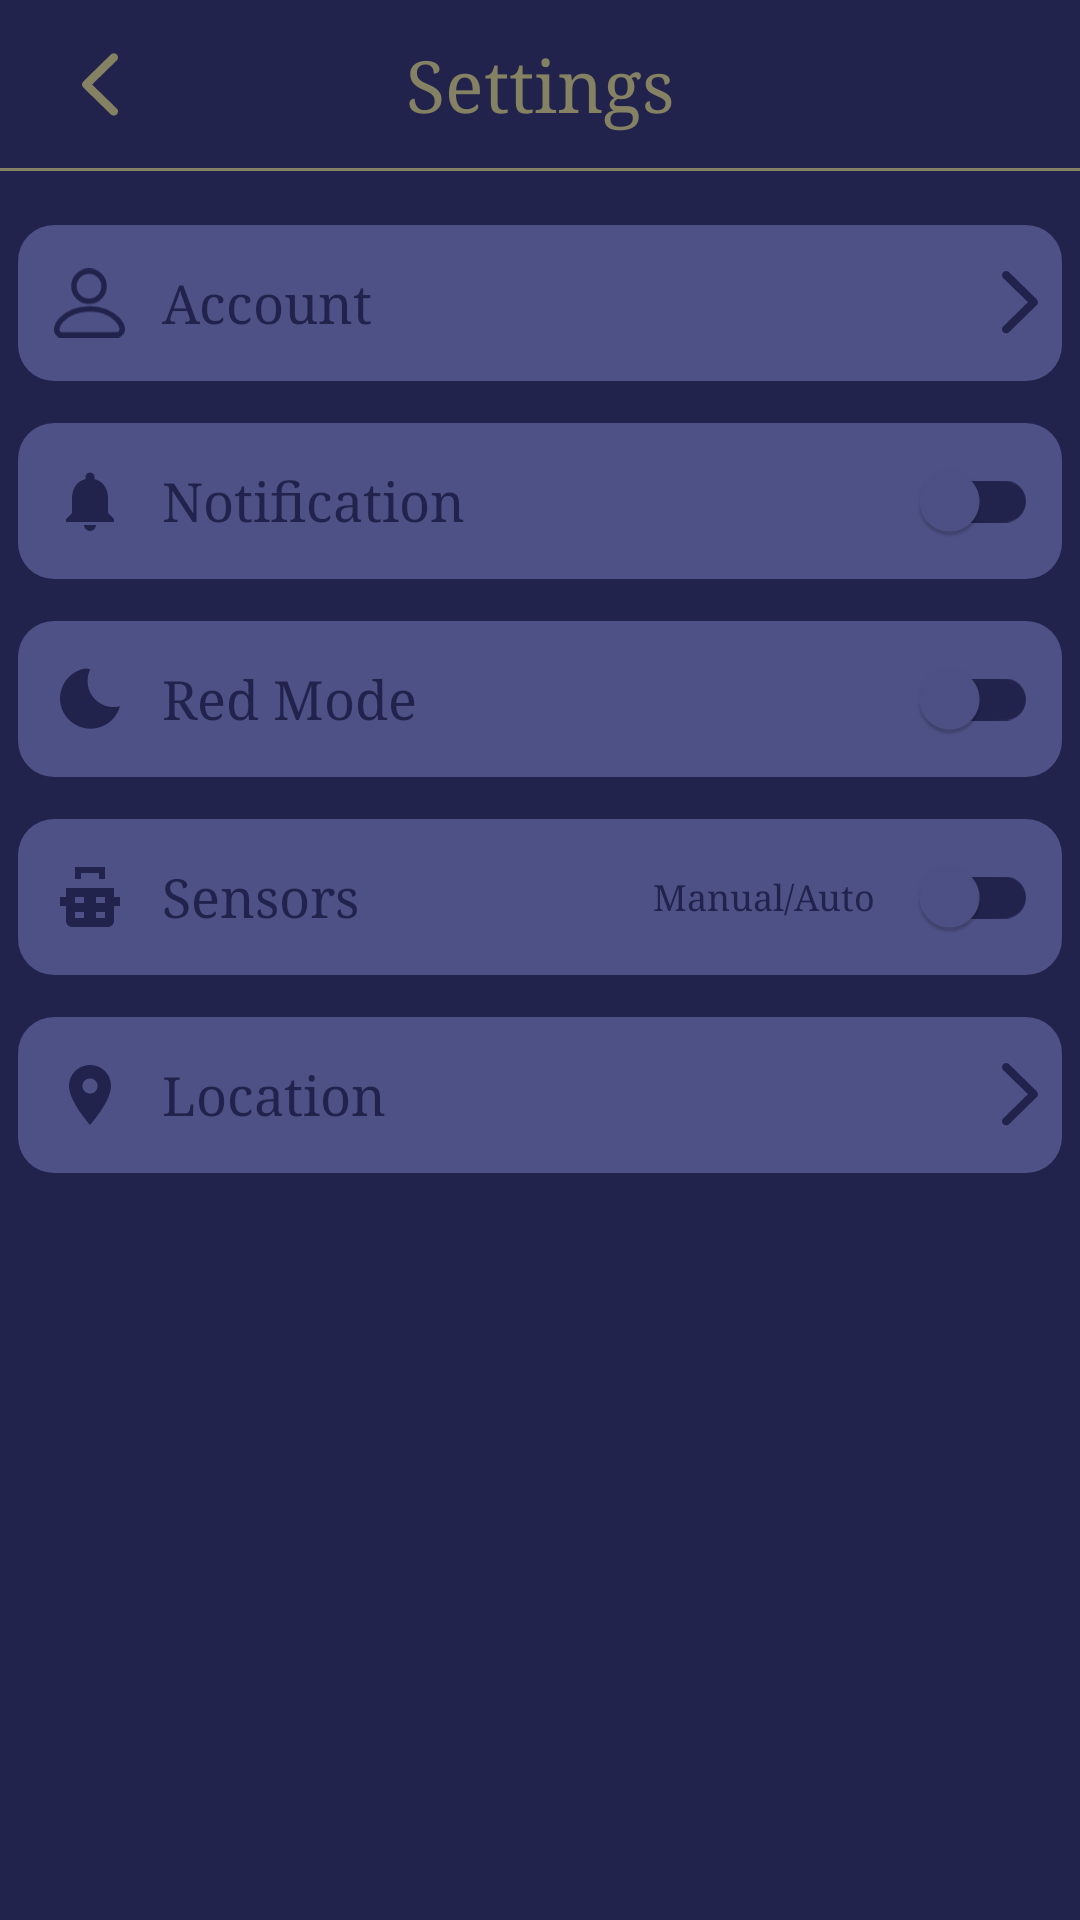

This screen was rendered from an Android layout file. Write that file and the resources it references.
<!-- AndroidManifest.xml: application theme Theme.Frontend -->
<!-- res/layout/activity_settings.xml -->
<?xml version="1.0" encoding="utf-8"?>
<androidx.constraintlayout.widget.ConstraintLayout
    xmlns:android="http://schemas.android.com/apk/res/android"
    xmlns:app="http://schemas.android.com/apk/res-auto"
    android:id="@+id/settingsRoot"
    android:layout_width="match_parent"
    android:layout_height="match_parent"
    android:background="@color/color_primary">

    <RelativeLayout
        android:id="@+id/headerBar"
        android:layout_width="0dp"
        android:layout_height="56dp"
        android:layout_marginTop="0dp"
        android:paddingStart="10dp"
        android:paddingEnd="10dp"
        app:layout_constraintTop_toTopOf="parent"
        app:layout_constraintStart_toStartOf="parent"
        app:layout_constraintEnd_toEndOf="parent">

        <ImageButton
            android:id="@+id/btnBack"
            android:layout_width="48dp"
            android:layout_height="48dp"
            android:layout_alignParentStart="true"
            android:layout_centerVertical="true"
            android:background="@android:color/transparent"
            android:contentDescription="Back"
            android:padding="12dp"
            android:src="@drawable/ic_back"
            app:tint="@color/color_accent" />

        <TextView
            android:layout_width="wrap_content"
            android:layout_height="wrap_content"
            android:layout_centerInParent="true"
            android:text="Settings"
            android:textColor="@color/color_accent"
            android:textSize="24sp"
            android:fontFamily="serif" />
    </RelativeLayout>

    <View
        android:id="@+id/headerDivider"
        android:layout_width="0dp"
        android:layout_height="1dp"
        android:background="@color/color_accent"
        app:layout_constraintTop_toBottomOf="@id/headerBar"
        app:layout_constraintStart_toStartOf="parent"
        app:layout_constraintEnd_toEndOf="parent" />

    <LinearLayout
        android:id="@+id/settingsList"
        android:layout_width="0dp"
        android:layout_height="wrap_content"
        android:layout_marginTop="10dp"
        android:orientation="vertical"
        android:paddingHorizontal="6dp"
        app:layout_constraintTop_toBottomOf="@id/headerDivider"
        app:layout_constraintStart_toStartOf="parent"
        app:layout_constraintEnd_toEndOf="parent">

        <LinearLayout
            android:id="@+id/itemAccount"
            android:layout_marginTop="8dp"
            style="@style/SettingsRow">

            <ImageView
                style="@style/SettingsRowIcon"
                android:contentDescription="Account"
                android:src="@drawable/ic_profile"
                app:tint="@color/color_primary" />

            <TextView
                style="@style/SettingsRowTitle"
                android:text="Account" />

            <ImageView
                style="@style/SettingsChevron"
                android:contentDescription="Open account settings"
                android:src="@drawable/ic_arrow_right"
                app:tint="@color/color_primary" />
        </LinearLayout>

        <LinearLayout
            style="@style/SettingsRow">

            <ImageView
                style="@style/SettingsRowIcon"
                android:contentDescription="Notification"
                android:src="@drawable/ic_notification"
                app:tint="@color/color_primary" />

            <TextView
                style="@style/SettingsRowTitle"
                android:text="Notification" />

            <androidx.appcompat.widget.SwitchCompat
                android:id="@+id/switchNotifications"
                android:layout_width="wrap_content"
                android:layout_height="wrap_content"
                android:minWidth="48dp"
                app:showText="false"
                app:thumbTint="@color/switch_thumb_tint"
                app:trackTint="@color/switch_track_tint" />
        </LinearLayout>

        <LinearLayout
            style="@style/SettingsRow">

            <ImageView
                style="@style/SettingsRowIcon"
                android:contentDescription="Red mode"
                android:src="@drawable/ic_moon"
                app:tint="@color/color_primary" />

            <TextView
                style="@style/SettingsRowTitle"
                android:text="Red Mode" />

            <androidx.appcompat.widget.SwitchCompat
                android:id="@+id/switchRedMode"
                android:layout_width="wrap_content"
                android:layout_height="wrap_content"
                android:minWidth="48dp"
                app:showText="false"
                app:thumbTint="@color/switch_thumb_tint"
                app:trackTint="@color/switch_track_tint" />
        </LinearLayout>

        <LinearLayout
            style="@style/SettingsRow">

            <ImageView
                style="@style/SettingsRowIcon"
                android:contentDescription="Sensors"
                android:src="@drawable/ic_sensor"
                app:tint="@color/color_primary" />

            <TextView
                style="@style/SettingsRowTitle"
                android:text="Sensors" />

            <TextView
                android:layout_width="wrap_content"
                android:layout_height="wrap_content"
                android:layout_marginEnd="6dp"
                android:text="Manual/Auto"
                android:textColor="@color/color_primary"
                android:textSize="12sp"
                android:fontFamily="serif" />

            <androidx.appcompat.widget.SwitchCompat
                android:id="@+id/switchSensors"
                android:layout_width="wrap_content"
                android:layout_height="wrap_content"
                android:minWidth="48dp"
                app:showText="false"
                app:thumbTint="@color/switch_thumb_tint"
                app:trackTint="@color/switch_track_tint" />
        </LinearLayout>

        <LinearLayout
            android:id="@+id/itemLocation"
            style="@style/SettingsRow">

            <ImageView
                style="@style/SettingsRowIcon"
                android:contentDescription="Location"
                android:src="@drawable/ic_location"
                app:tint="@color/color_primary" />

            <TextView
                style="@style/SettingsRowTitle"
                android:text="Location" />

            <ImageView
                style="@style/SettingsChevron"
                android:contentDescription="Open location settings"
                android:src="@drawable/ic_arrow_right"
                app:tint="@color/color_primary" />
        </LinearLayout>
    </LinearLayout>
</androidx.constraintlayout.widget.ConstraintLayout>
<!-- resources referenced by this layout -->
<resources>
  <color name="color_accent">#858163</color>
  <color name="color_primary">#22234C</color>
  <!-- drawable ic_location (drawable) -->
  <vector xmlns:android="http://schemas.android.com/apk/res/android"
      android:width="24dp"
      android:height="24dp"
      android:viewportWidth="24"
      android:viewportHeight="24">
      <path
          android:fillColor="@color/color_primary"
          android:pathData="M12,2C8.1,2 5,5.1 5,9c0,5.2 7,13 7,13s7,-7.8 7,-13c0,-3.9 -3.1,-7 -7,-7zM12,11.5c-1.4,0 -2.5,-1.1 -2.5,-2.5S10.6,6.5 12,6.5s2.5,1.1 2.5,2.5S13.4,11.5 12,11.5z" />
  </vector>
  <!-- drawable ic_moon (drawable) -->
  <vector xmlns:android="http://schemas.android.com/apk/res/android"
      android:width="24dp"
      android:height="24dp"
      android:viewportWidth="24"
      android:viewportHeight="24">
      <path
          android:fillColor="@color/color_primary"
          android:pathData="M12.1,2.1c-0.6,1.2 -0.9,2.5 -0.9,3.9c0,4.8 3.9,8.7 8.7,8.7c0.7,0 1.4,-0.1 2.1,-0.3c-1.2,4.3 -5.1,7.5 -9.8,7.5C6.6,21.9 2,17.4 2,11.8C2,7.1 5.2,3.2 9.5,2c0.9,-0.2 1.8,-0.2 2.6,0.1z" />
  </vector>
  <!-- drawable ic_notification (drawable) -->
  <vector xmlns:android="http://schemas.android.com/apk/res/android"
      android:width="24dp"
      android:height="24dp"
      android:viewportWidth="24"
      android:viewportHeight="24">
      <path
          android:fillColor="@color/color_primary"
          android:pathData="M12,22c1.1,0 2,-0.9 2,-2h-4c0,1.1 0.9,2 2,2zM18,16v-5c0,-3.07 -1.63,-5.64 -4.5,-6.32V4c0,-0.83 -0.67,-1.5 -1.5,-1.5S10.5,3.17 10.5,4v0.68C7.63,5.36 6,7.92 6,11v5l-2,2v1h16v-1l-2,-2z" />
  </vector>
  <!-- drawable ic_sensor (drawable) -->
  <vector xmlns:android="http://schemas.android.com/apk/res/android"
      android:width="24dp"
      android:height="24dp"
      android:viewportWidth="24"
      android:viewportHeight="24">
      <path
          android:fillColor="@color/color_primary"
          android:pathData="M7,2h10v4h-2V4H9v2H7V2zM4,9h16v11c0,1.1 -0.9,2 -2,2H6c-1.1,0 -2,-0.9 -2,-2V9zM7,12v2h3v-2H7zM14,12v2h3v-2H14zM7,17v2h3v-2H7zM14,17v2h3v-2H14zM2,12h2v3H2v-3zM20,12h2v3h-2v-3z" />
  </vector>
  <style name="SettingsChevron">
          <item name="android:layout_width">12dp</item>
          <item name="android:layout_height">21dp</item>
          <item name="android:layout_marginStart">10dp</item>
      </style>
  <style name="SettingsRowIcon">
          <item name="android:layout_width">24dp</item>
          <item name="android:layout_height">24dp</item>
          <item name="android:layout_marginEnd">12dp</item>
      </style>
  <style name="SettingsRowTitle">
          <item name="android:layout_width">0dp</item>
          <item name="android:layout_height">wrap_content</item>
          <item name="android:layout_weight">1</item>
          <item name="android:textColor">@color/color_primary</item>
          <item name="android:textSize">18sp</item>
          <item name="android:fontFamily">serif</item>
      </style>
  <style name="Theme.Frontend" parent="Base.Theme.Frontend" />
  <!-- drawable bg_settings_row (drawable) -->
  <?xml version="1.0" encoding="utf-8"?>
  <shape xmlns:android="http://schemas.android.com/apk/res/android">
      <solid android:color="@color/color_secondary" />
      <corners android:radius="12dp" />
  </shape>
  <color name="color_secondary">#4E5186</color>
  <style name="AppSerifTextView" parent="@android:style/Widget.TextView">
          <item name="android:fontFamily">serif</item>
      </style>
  <style name="AppSerifButton" parent="@android:style/Widget.Button">
          <item name="android:fontFamily">serif</item>
          <item name="android:textAllCaps">false</item>
      </style>
  <style name="AppSerifEditText" parent="@android:style/Widget.EditText">
          <item name="android:fontFamily">serif</item>
      </style>
</resources>
